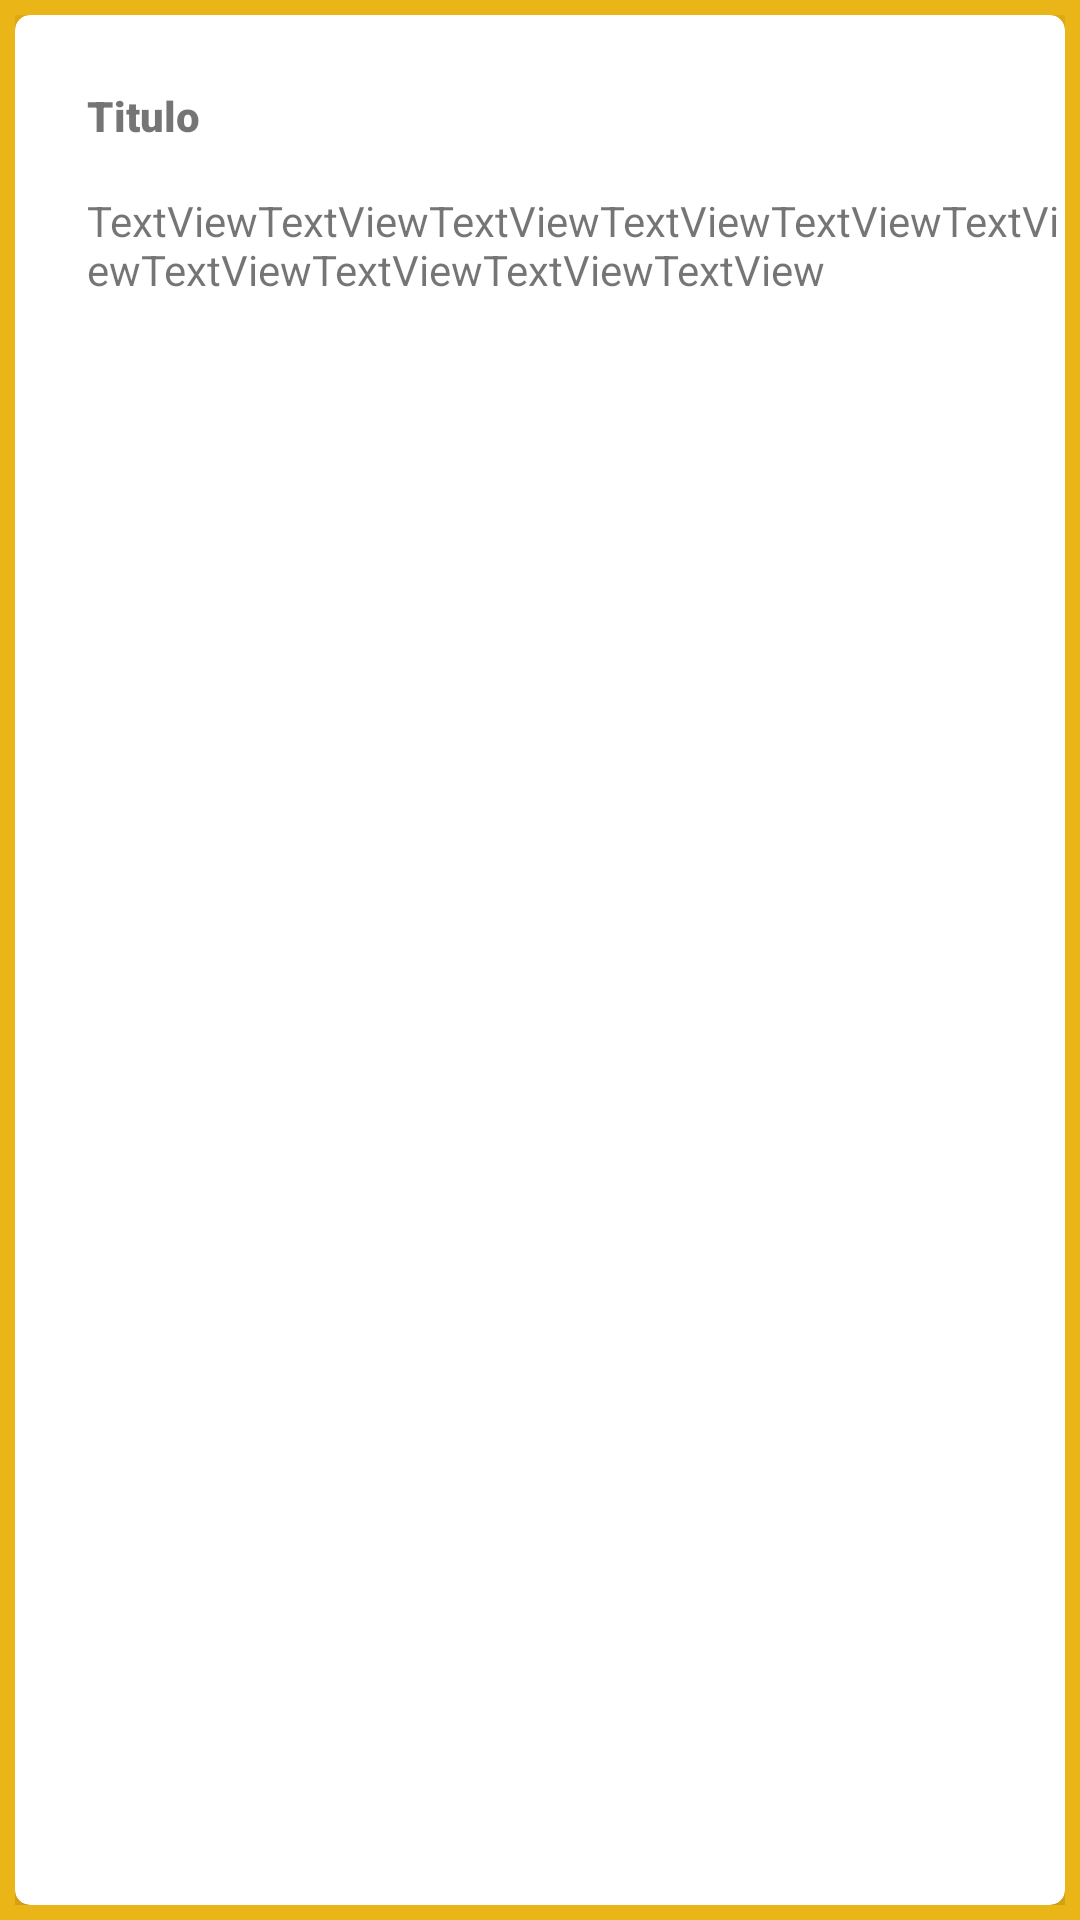

Android layout source for this screen:
<!-- AndroidManifest.xml: application theme Theme.RecyclerVlad -->
<!-- res/layout/nota_layout.xml -->
<?xml version="1.0" encoding="utf-8"?>
<androidx.constraintlayout.widget.ConstraintLayout xmlns:android="http://schemas.android.com/apk/res/android"
    xmlns:app="http://schemas.android.com/apk/res-auto"
    xmlns:tools="http://schemas.android.com/tools"
    android:layout_width="200dp"
    android:layout_height="200dp"
    android:background="#EAB517"
    android:padding="5dp">

    <androidx.cardview.widget.CardView
        android:layout_width="0dp"
        android:layout_height="0dp"
        android:padding="5dp"
        app:cardCornerRadius="5dp"
        app:cardElevation="10dp"
        app:cardMaxElevation="10dp"
        app:layout_constraintBottom_toBottomOf="parent"
        app:layout_constraintEnd_toEndOf="parent"
        app:layout_constraintStart_toStartOf="parent"
        app:layout_constraintTop_toTopOf="parent">

        <androidx.constraintlayout.widget.ConstraintLayout
            android:layout_width="match_parent"
            android:layout_height="match_parent">

            <TextView
                android:id="@+id/tvTitulo"
                android:layout_width="wrap_content"
                android:layout_height="wrap_content"
                android:layout_marginStart="24dp"
                android:layout_marginLeft="24dp"
                android:layout_marginTop="24dp"
                android:fontFamily="sans-serif-black"
                android:text="Titulo"
                android:textStyle="bold"
                app:layout_constraintStart_toStartOf="parent"
                app:layout_constraintTop_toTopOf="parent" />

            <TextView
                android:id="@+id/tvDescripcion"
                android:layout_width="0dp"
                android:layout_height="0dp"
                android:layout_marginStart="24dp"
                android:layout_marginLeft="24dp"
                android:layout_marginTop="16dp"
                android:text="TextViewTextViewTextViewTextViewTextViewTextViewTextViewTextViewTextViewTextView"
                app:layout_constraintBottom_toBottomOf="parent"
                app:layout_constraintEnd_toEndOf="parent"
                app:layout_constraintStart_toStartOf="parent"
                app:layout_constraintTop_toBottomOf="@+id/tvTitulo" />
        </androidx.constraintlayout.widget.ConstraintLayout>
    </androidx.cardview.widget.CardView>

</androidx.constraintlayout.widget.ConstraintLayout>
<!-- resources referenced by this layout -->
<resources>
  <style name="Theme.RecyclerVlad" parent="Theme.MaterialComponents.DayNight.DarkActionBar">
          
          <item name="colorPrimary">@color/purple_500</item>
          <item name="colorPrimaryVariant">@color/purple_700</item>
          <item name="colorOnPrimary">@color/white</item>
          
          <item name="colorSecondary">@color/teal_200</item>
          <item name="colorSecondaryVariant">@color/teal_700</item>
          <item name="colorOnSecondary">@color/black</item>
          
          <item name="android:statusBarColor" tools:targetApi="l">?attr/colorPrimaryVariant</item>
          
      </style>
  <!-- not gathered from this repository: default colours our renderer supplied (Android Studio template values) -->
  <color name="purple_500">#FF6200EE</color>
  <color name="purple_700">#FF3700B3</color>
  <color name="teal_200">#FF03DAC5</color>
  <color name="teal_700">#FF018786</color>
  <color name="black">#FF000000</color>
  <color name="white">#FFFFFFFF</color>
</resources>
